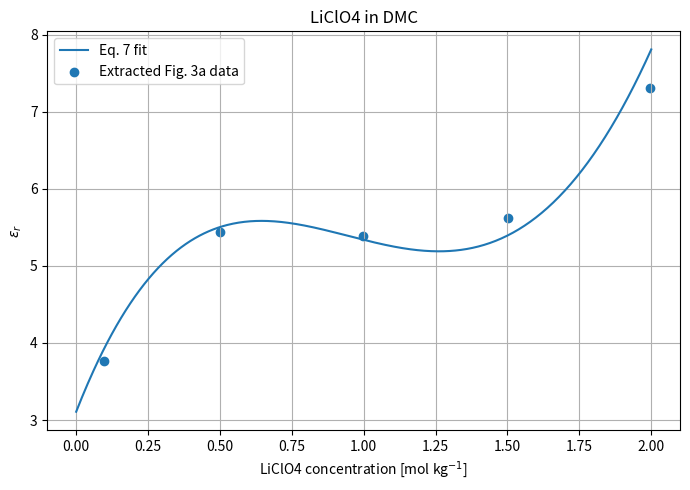

This figure's Python source:
# file: plot_epsr_liclo4_dmc.py

import numpy as np
import matplotlib.pyplot as plt


EPS_SOLV = 3.1075

A = -9.53
B = -11.87
D = 5.0
E = 0.43


def eps_r(c: np.ndarray) -> np.ndarray:
    return (
        EPS_SOLV
        - A * c
        + B * c**2
        + D * c**3
        - E * c**4
    )


c = np.linspace(0.0, 2.0, 500)
eps = eps_r(c)

# extracted Figure 3a data
c_exp = np.array([
    0.09626508015204127,
    0.49912861886089455,
    0.9991361307672662,
    1.502223524285993,
    1.9957107014618165,
])

eps_exp = np.array([
    3.7596340199215845,
    5.43298628325897,
    5.3849100824807365,
    5.625591562626759,
    7.307657637355199,
])

print("eps_r(1 M) =", eps_r(np.array([1.0]))[0])
print("eps_r(2 M) =", eps_r(np.array([2.0]))[0])

plt.figure(figsize=(7, 5))

plt.plot(c, eps, label="Eq. 7 fit")
plt.scatter(c_exp, eps_exp, label="Extracted Fig. 3a data")

plt.xlabel("LiClO4 concentration [mol kg$^{-1}$]")
plt.ylabel(r"$\varepsilon_r$")
plt.title("LiClO4 in DMC")

plt.legend()
plt.grid(True)

plt.tight_layout()
plt.show()
